The GitHub repository BhavaniSankarRS/emperical-analysis contains a labelled image folder "bloodmnist" with 8 categories: basophil, eosinophil, erythroblast, immature granulocytes(myelocytes, metamyelocytes and promyelocytes), lymphocyte, monocyte, neutrophil, platelet. Examples follow, each with its label.

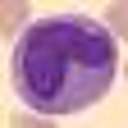
Label: monocyte

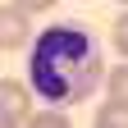
Label: neutrophil

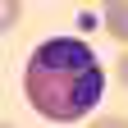
Label: eosinophil

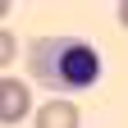
Label: erythroblast

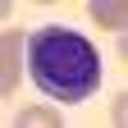
Label: lymphocyte

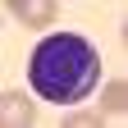
Label: immature granulocytes(myelocytes, metamyelocytes and promyelocytes)
